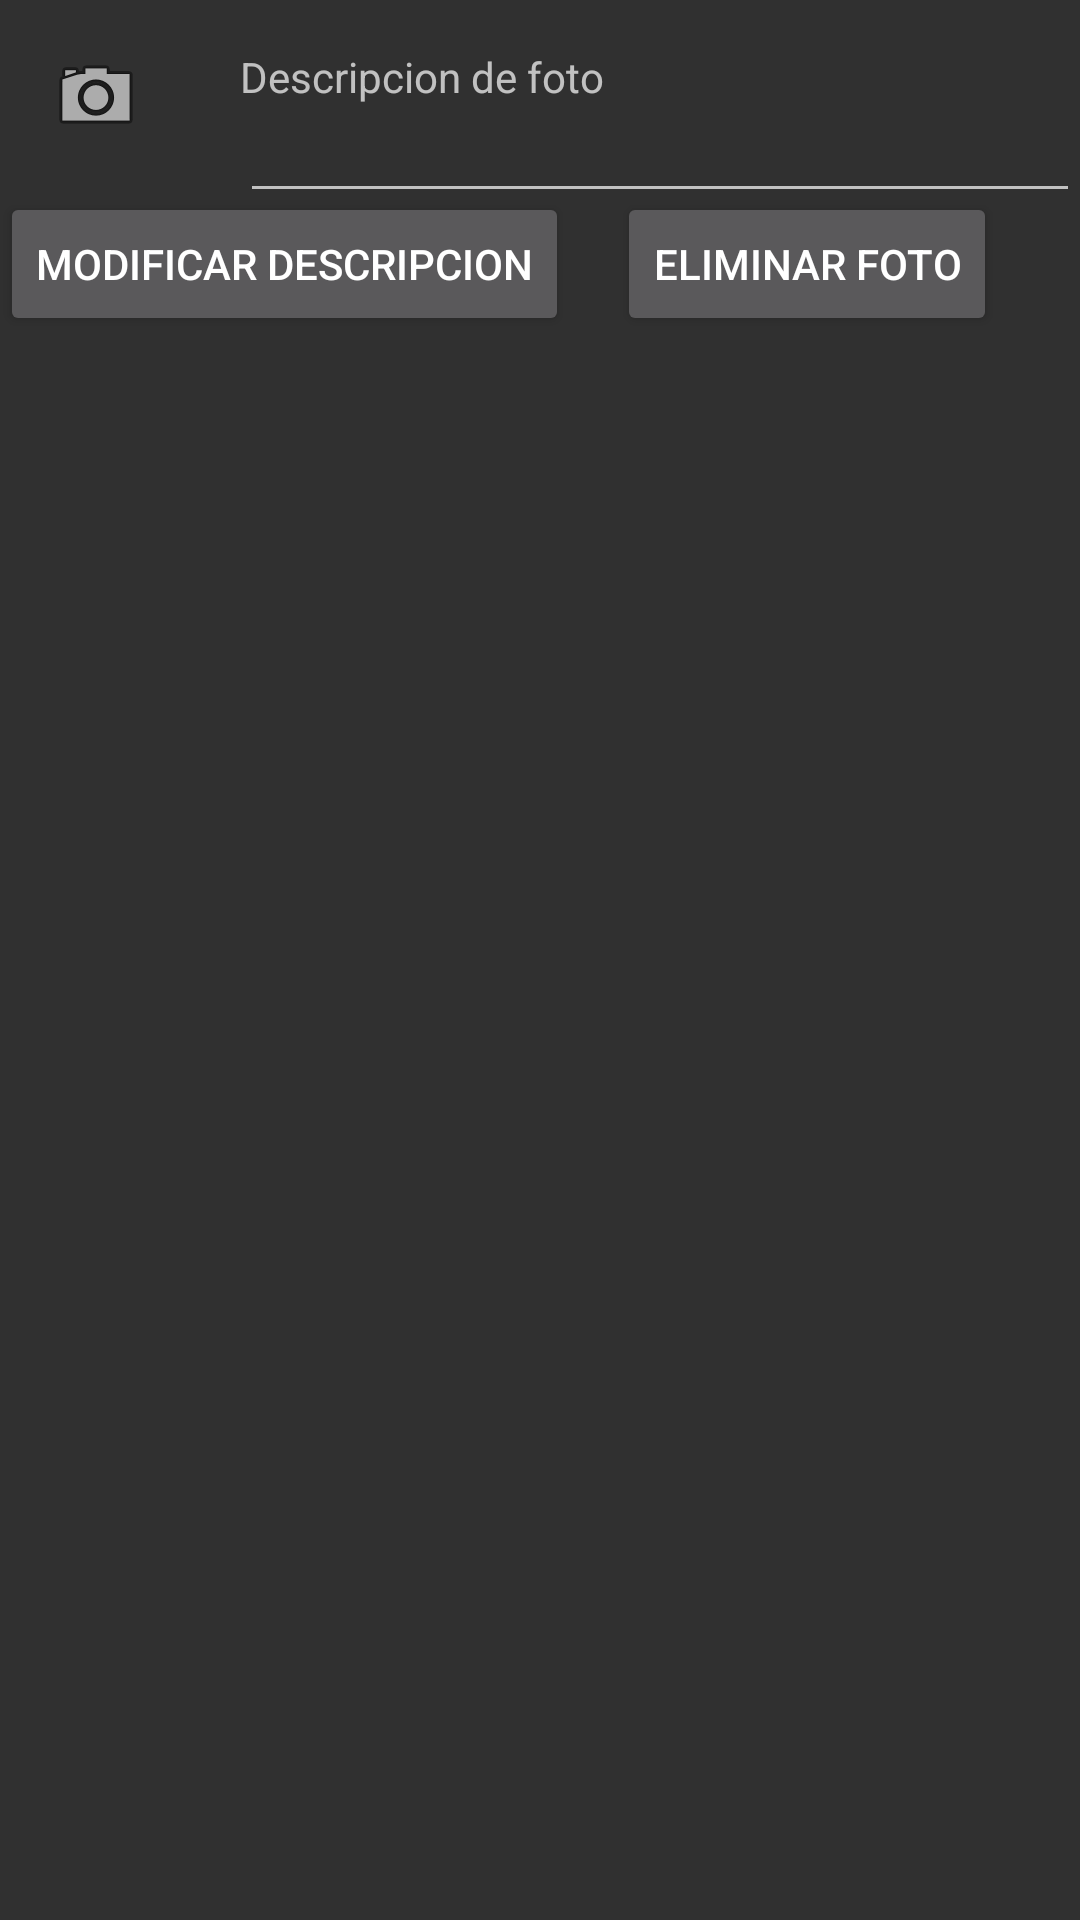

Layout XML and referenced resources for this Android screen:
<!-- AndroidManifest.xml: application theme AppTheme -->
<!-- res/layout/foto.xml -->
<?xml version="1.0" encoding="utf-8"?>
<RelativeLayout xmlns:android="http://schemas.android.com/apk/res/android"
    android:layout_width="match_parent"
    android:layout_height="?android:attr/listPreferredItemHeight">

    <ImageView
        android:id="@+id/fotoContac"
        android:layout_width="?android:attr/listPreferredItemHeight"
        android:layout_height="wrap_content"
        android:contentDescription="@string/app_name"
        android:src="@android:drawable/ic_menu_camera"
        android:layout_alignParentLeft="true"
        android:layout_alignParentStart="true"
        android:layout_marginTop="@dimen/activity_vertical_margin"
        android:layout_marginRight="@dimen/activity_horizontal_margin"/>

    <TextView
        android:text="@string/tituloDescrip"
        android:layout_width="wrap_content"
        android:layout_height="wrap_content"
        android:layout_marginTop="@dimen/activity_vertical_margin"
        android:layout_toRightOf="@id/fotoContac"
        android:id="@+id/textVDes" />

    <EditText
        android:layout_width="match_parent"
        android:layout_height="wrap_content"
        android:inputType="text"
        android:ems="10"
        android:textSize="@dimen/text_size_small"
        android:layout_below="@id/textVDes"
        android:layout_toRightOf="@id/fotoContac"
        android:id="@+id/unaDescr" />

    <Button
        android:text="@string/unaFBotonMod"
        android:layout_width="wrap_content"
        android:layout_height="wrap_content"
        android:layout_marginTop="@dimen/activity_vertical_margin"
        android:layout_marginRight="@dimen/activity_horizontal_margin"
        android:layout_below="@id/fotoContac"
        android:id="@+id/unaFBMod" />

    <Button
        android:text="@string/unaFBotonBorrar"
        android:layout_width="wrap_content"
        android:layout_height="wrap_content"
        android:layout_marginTop="@dimen/activity_vertical_margin"
        android:layout_below="@id/fotoContac"
        android:layout_toRightOf="@id/unaFBMod"
        android:id="@+id/unaFBBorrar" />
</RelativeLayout>
<!-- resources referenced by this layout -->
<resources>
  <dimen name="activity_horizontal_margin">16dp</dimen>
  <dimen name="activity_vertical_margin">16dp</dimen>
  <dimen name="text_size_small">14sp</dimen>
  <string name="app_name">AgendaContactos</string>
  <string name="tituloDescrip">Descripcion de foto</string>
  <string name="unaFBotonBorrar">Eliminar foto</string>
  <string name="unaFBotonMod">Modificar descripcion</string>
  <style name="AppTheme" parent="Theme.AppCompat.NoActionBar"> 
          
          <item name="colorPrimary">@color/colorPrimary</item>
          <item name="colorPrimaryDark">@color/colorPrimaryDark</item>
          <item name="colorAccent">@color/colorAccent</item>
      </style>
  <!-- not gathered from this repository: default colours our renderer supplied (Android Studio template values) -->
  <color name="colorPrimary">#FF6200EE</color>
  <color name="colorPrimaryDark">#FF3700B3</color>
  <color name="colorAccent">#FF03DAC5</color>
</resources>
